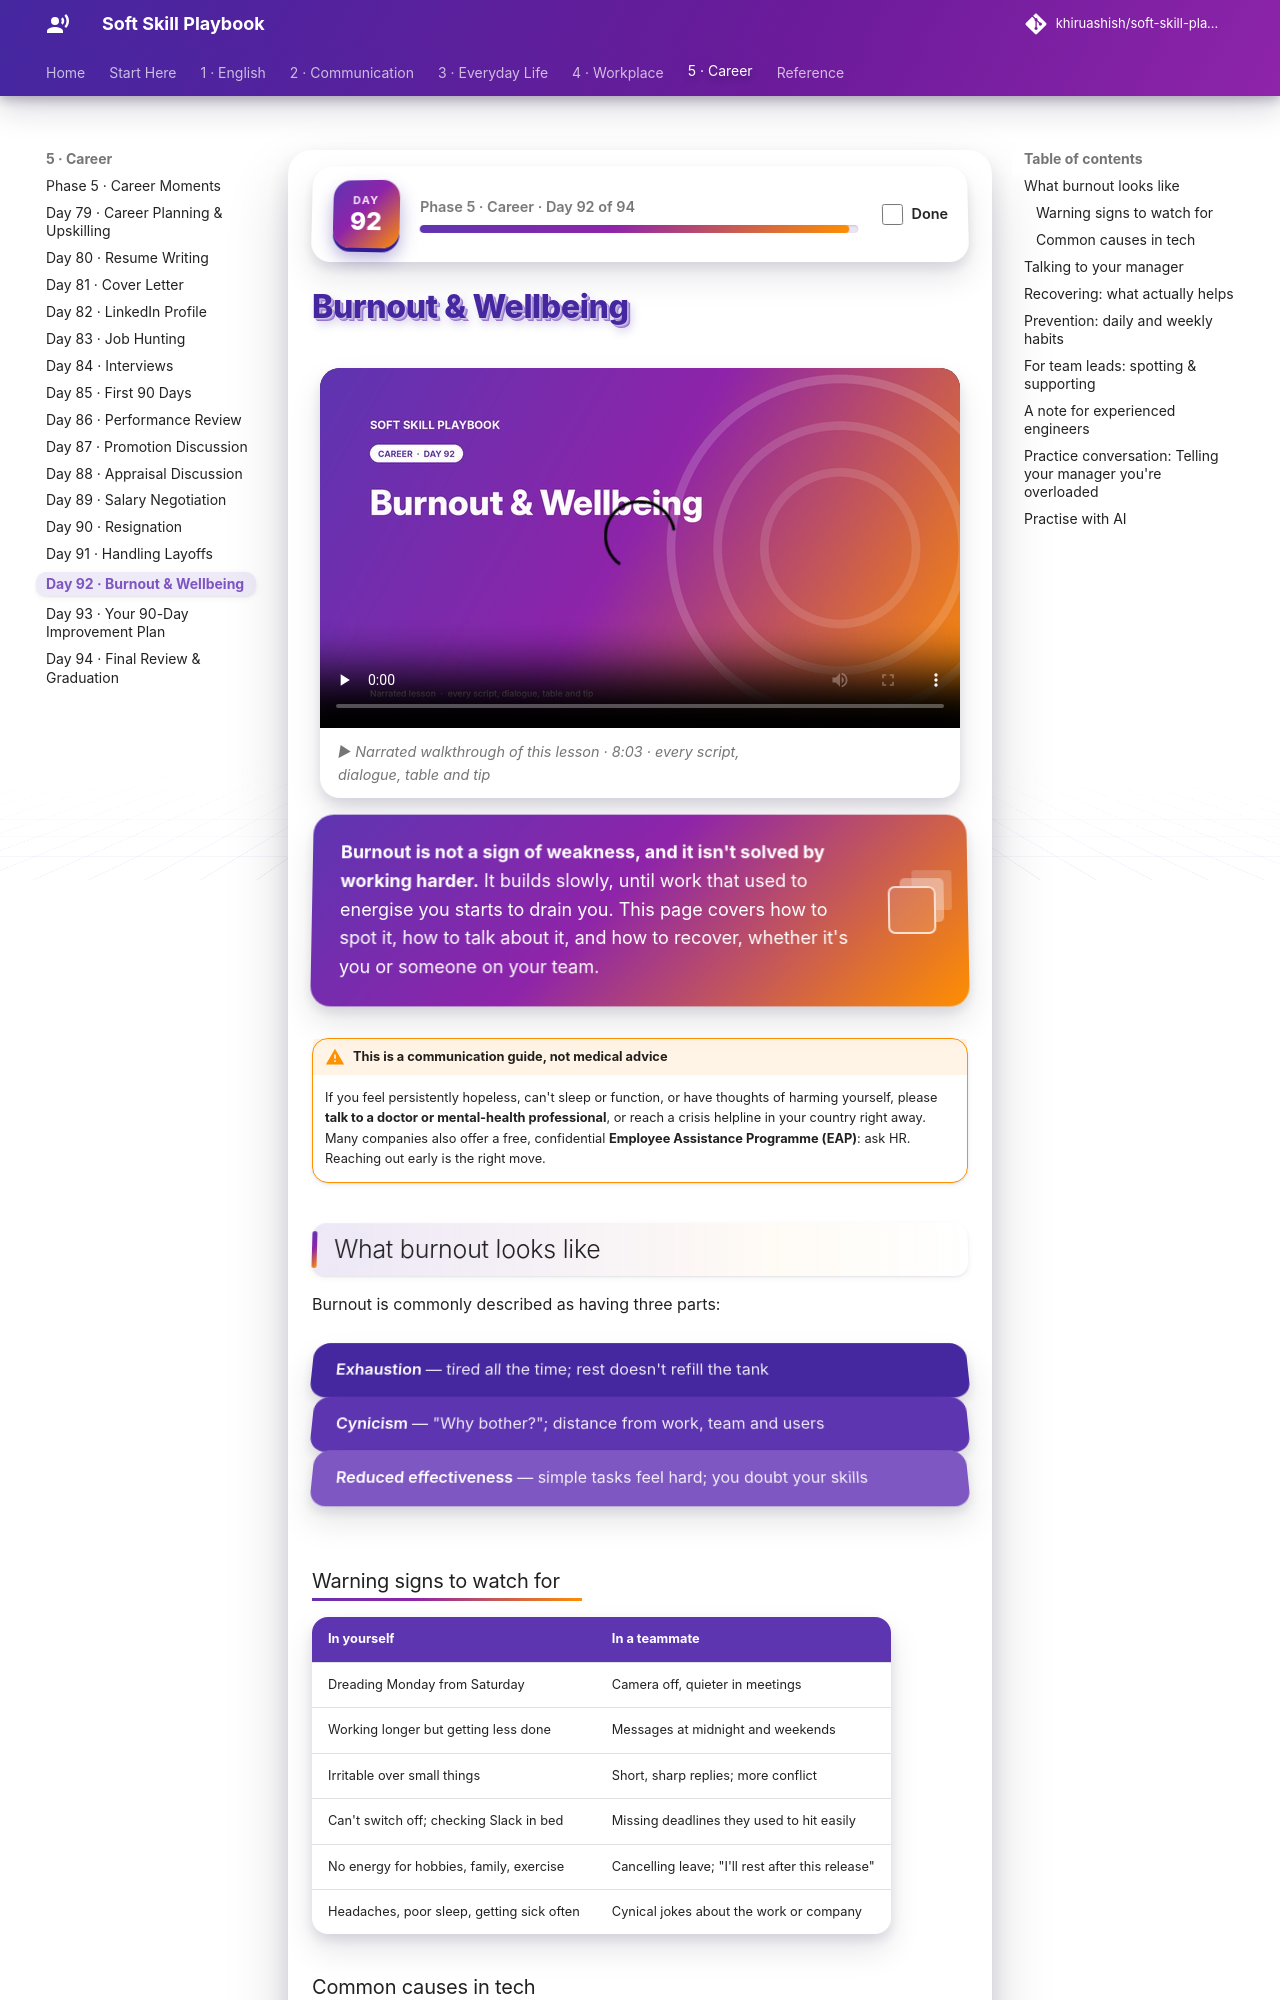

repository: khiruashish/soft-skill-playbook · page: foundations/burnout/index.html · generator: mkdocs

# Burnout & Wellbeing

<div class="ssp-banner" markdown>
**Burnout is not a sign of weakness, and it isn't solved by working harder.** It builds slowly, until
work that used to energise you starts to drain you. This page covers how to spot it, how to talk
about it, and how to recover, whether it's you or someone on your team.
</div>

!!! warning "This is a communication guide, not medical advice"
    If you feel persistently hopeless, can't sleep or function, or have thoughts of harming yourself,
    please **talk to a doctor or mental-health professional**, or reach a crisis helpline in your
    country right away. Many companies also offer a free, confidential **Employee Assistance
    Programme (EAP)**: ask HR. Reaching out early is the right move.

## What burnout looks like

Burnout is commonly described as having three parts:

<div class="ssp-stack">
<div>Exhaustion <span>— tired all the time; rest doesn't refill the tank</span></div>
<div>Cynicism <span>— "Why bother?"; distance from work, team and users</span></div>
<div>Reduced effectiveness <span>— simple tasks feel hard; you doubt your skills</span></div>
</div>

### Warning signs to watch for

| In yourself | In a teammate |
|---|---|
| Dreading Monday from Saturday | Camera off, quieter in meetings |
| Working longer but getting less done | Messages at midnight and weekends |
| Irritable over small things | Short, sharp replies; more conflict |
| Can't switch off; checking Slack in bed | Missing deadlines they used to hit easily |
| No energy for hobbies, family, exercise | Cancelling leave; "I'll rest after this release" |
| Headaches, poor sleep, getting sick often | Cynical jokes about the work or company |

### Common causes in tech

- **Workload:** permanent crunch, too many priorities, never-ending on-call
- **Lack of control:** shifting requirements, decisions made without you
- **Lack of recognition:** effort goes unnoticed
- **Unfairness:** some people carry the team, others don't
- **Values conflict:** being asked to ship things you believe are wrong
- **Isolation:** remote work without real connection
